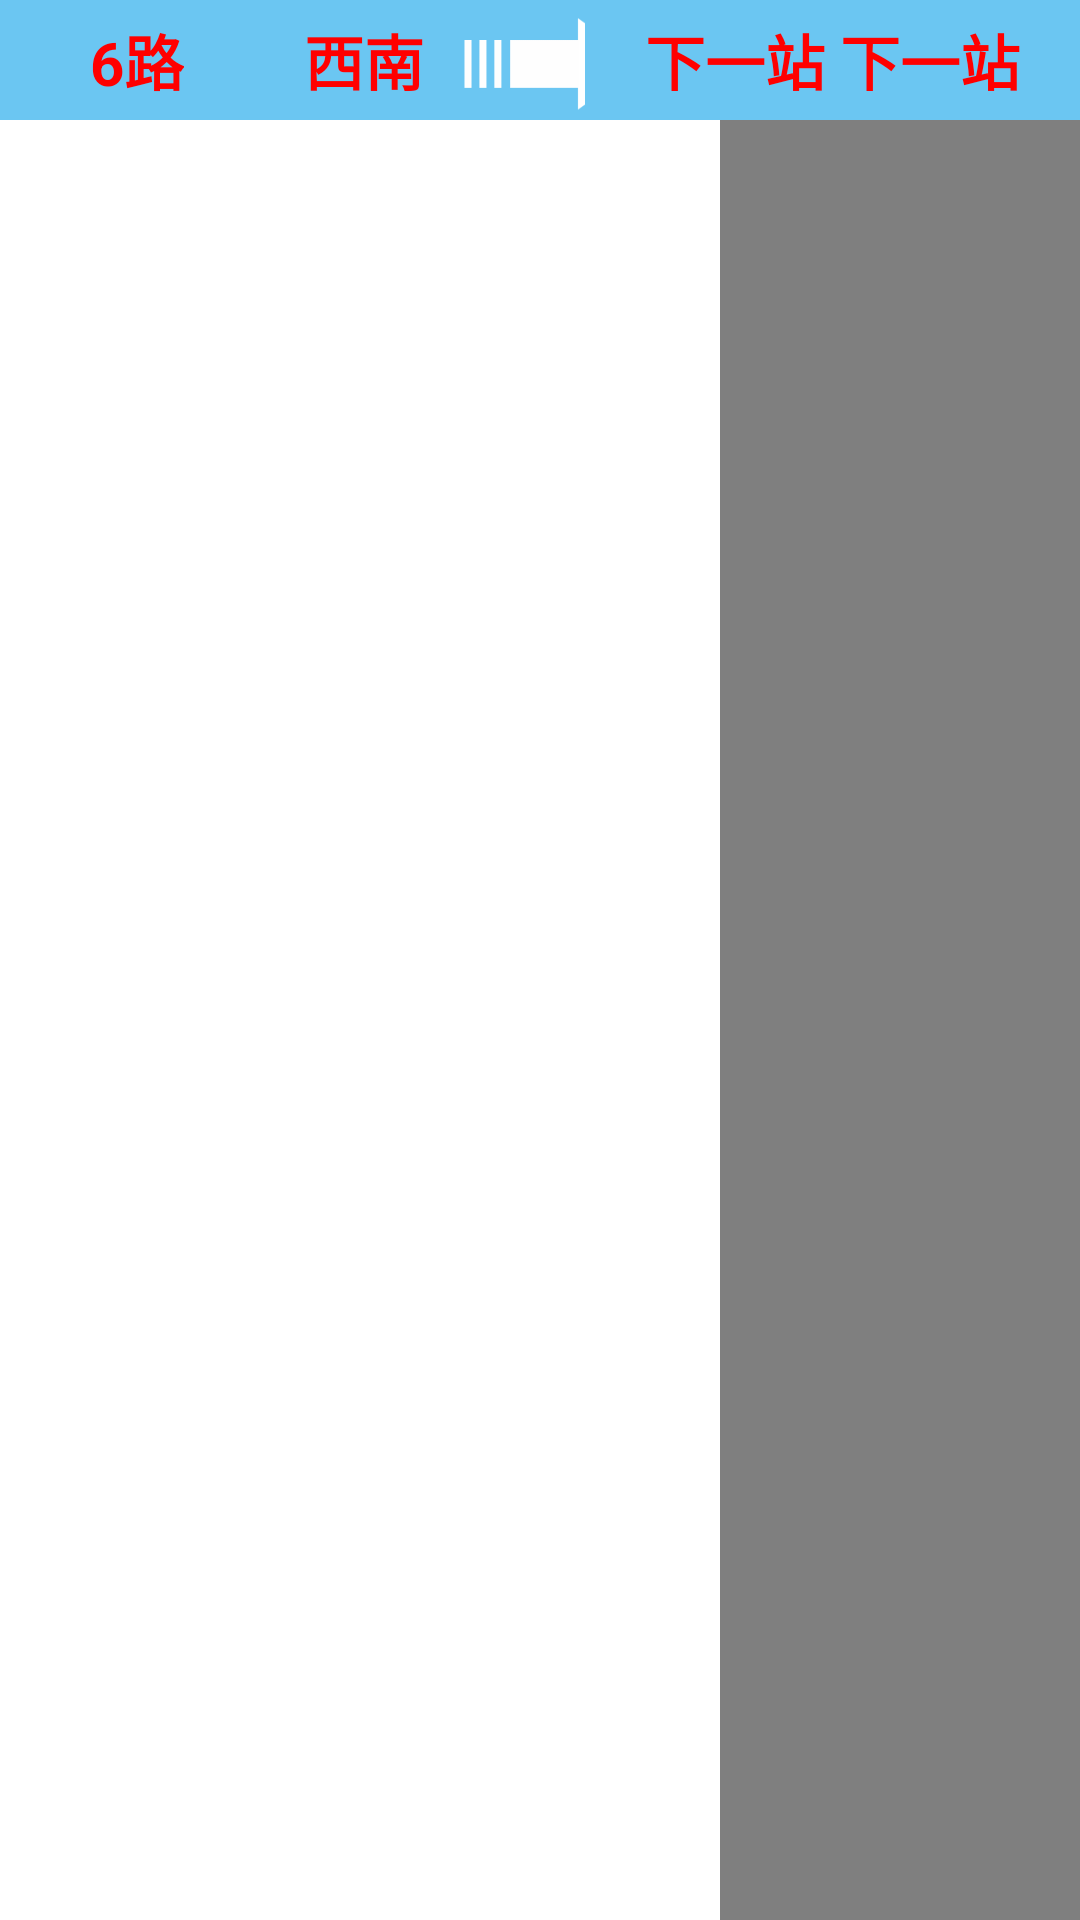

The Android layout XML behind this screen, and the referenced resources:
<!-- AndroidManifest.xml: application theme android:Theme.Black.NoTitleBar -->
<!-- res/layout/activity_main2.xml -->
<LinearLayout xmlns:android="http://schemas.android.com/apk/res/android"
    xmlns:tools="http://schemas.android.com/tools"
    android:layout_width="match_parent"
    android:layout_height="match_parent"
    android:orientation="vertical"
    android:background="@color/white" >
    
    <include  
        android:id="@+id/top"
        layout="@layout/top_layout"/>
    
    <LinearLayout 
        android:layout_width="match_parent"
    	android:layout_height="match_parent"
    	android:orientation="horizontal">
        <RelativeLayout 
            android:id="@+id/content_layout"
            android:layout_width="0dp"
            android:layout_weight="2"
    	    android:layout_height="match_parent">
            <LinearLayout
        	   android:id="@+id/station_content"
        	   android:layout_width="match_parent"
    		  android:layout_height="match_parent"
    		  android:paddingTop="10dp"
    		  android:orientation="horizontal">
    	   </LinearLayout>
    	   <com.yunfan.exhibition.view.ArrivalTipLayout
    	      android:id="@+id/arrival_layout"
    	      android:layout_width="match_parent"
    		  android:layout_height="match_parent"
    		  android:background="@color/white"
    		  android:visibility="gone">
    	   </com.yunfan.exhibition.view.ArrivalTipLayout>
        </RelativeLayout>
    
    <FrameLayout 
        android:id="@+id/video_layour"
        android:layout_width="0dp"
        android:layout_weight="1"
        android:layout_height="match_parent"
        android:background="#000000">
       <VideoView 
        android:id="@+id/video"
        android:layout_width="match_parent"
        android:layout_gravity="center"
    	android:layout_height="match_parent"/>
    </FrameLayout>	
    </LinearLayout>
  
</LinearLayout>
<!-- res/layout/top_layout.xml (included above) -->
<?xml version="1.0" encoding="utf-8"?>
<LinearLayout xmlns:android="http://schemas.android.com/apk/res/android"
    android:layout_width="match_parent"
    android:layout_height="40dp"
    android:background="@color/top_layout_color"
    android:orientation="horizontal" >
    <LinearLayout 
        android:id="@+id/left_layout"
        android:layout_width="0dp"
        android:layout_weight="1"
    	android:layout_height="match_parent"
    	android:orientation="horizontal">
          <TextView 
            android:id="@+id/line_number"
    	    android:layout_width="wrap_content"
    	    android:paddingLeft="30dp"
    		android:layout_height="match_parent"
    		style="@style/ToolBarTitleText"
    		android:text="6路"/>
          
    	 <LinearLayout
    	     android:layout_width="match_parent"
    	     android:layout_height="match_parent"
    	     android:layout_marginLeft="40dp"
    	     android:orientation="horizontal"
    	     android:paddingRight="20dp" >

    	<TextView 
    	    android:id="@+id/start_station"
    	    android:layout_width="wrap_content"
    		android:layout_height="match_parent"
    		style="@style/ToolBarTitleText"
    		android:layout_marginRight="5dp"
    		android:text="西南"/>
    	
    	<ImageView 
    	    android:layout_width="75dp"
    		android:layout_height="40dp"
    		android:scaleType="fitXY"
    		android:src="@drawable/right_arrow"/>
    	
    	
        <TextView 
            android:id="@+id/end_station"
    	    android:layout_width="wrap_content"
    		android:layout_height="match_parent"
    		style="@style/ToolBarTitleText"
    		android:text="东北"/>
    </LinearLayout>
        
        
    </LinearLayout>
    
    <LinearLayout 
        android:id="@+id/right_layout"
        android:layout_width="wrap_content"
    	android:layout_height="match_parent"
    	android:paddingRight="20dp"
    	android:orientation="horizontal">
    	<TextView 
    	    android:layout_width="wrap_content"
    		android:layout_height="match_parent"
    		android:gravity="center"
    		style="@style/ToolBarTitleText"
    		android:layout_marginRight="5dp"
    		android:text="@string/next_station"/>
    	
        <TextView 
            android:id="@+id/next_station"
    	    android:layout_width="wrap_content"
    	    android:gravity="center"
    		android:layout_height="match_parent"
    		style="@style/ToolBarTitleText"
    		android:text="@string/next_station"/>

    </LinearLayout>
</LinearLayout>
<!-- resources referenced by this layout -->
<resources>
  <color name="top_layout_color">#6BC6F2</color>
  <color name="white">#ffffff</color>
  <!-- drawable right_arrow: png bitmap (drawable, 4340 bytes) -->
  <string name="next_station">下一站</string>
  <style name="ToolBarTitleText">
            <item name="android:textColor">@color/red</item>
            <item name="android:textSize">20dp</item>
            <item name="android:textStyle">bold</item>
            <item name="android:gravity">center</item>
      </style>
  <color name="red">#ff0000</color>
</resources>
